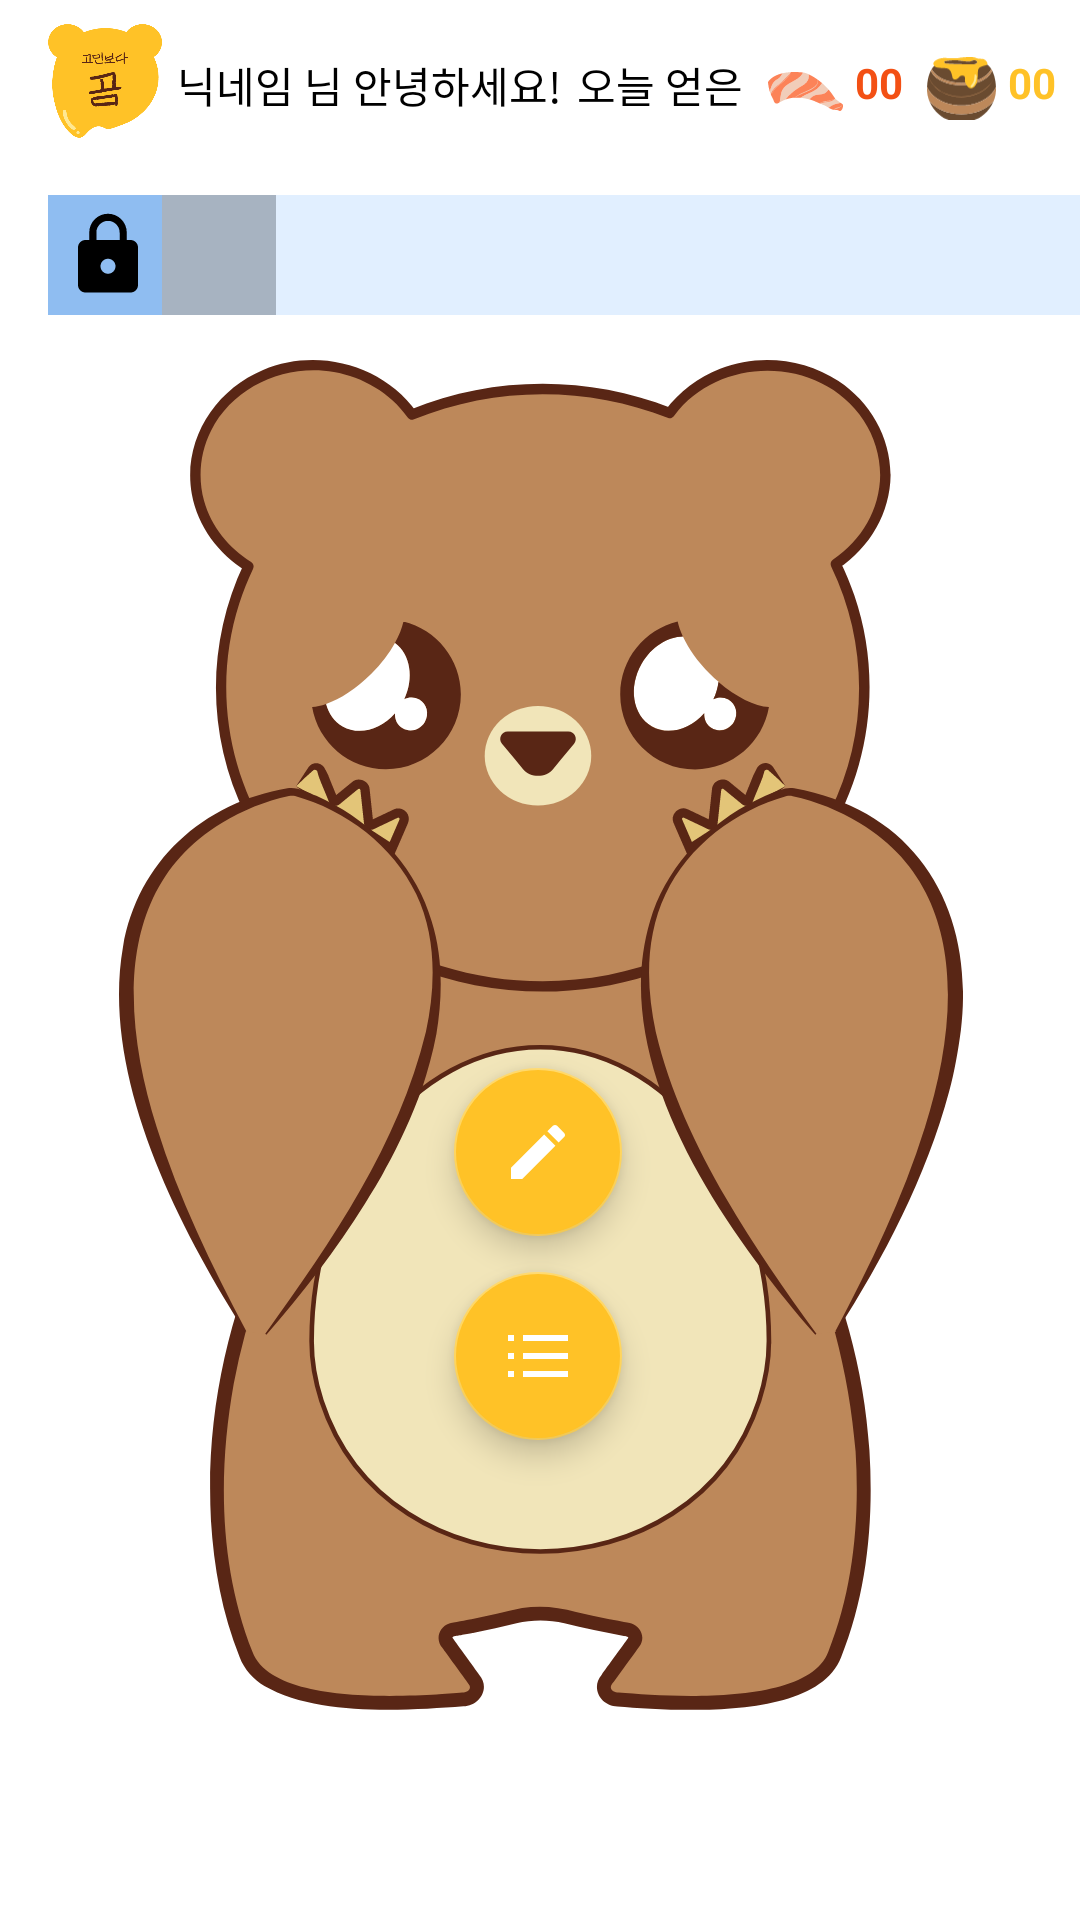

Here is an Android app screen rendered from its layout file. Give the layout XML and the strings, colors and styles it references.
<!-- AndroidManifest.xml: application theme Theme.VFT -->
<!-- res/layout/fragment_home.xml -->
<?xml version="1.0" encoding="utf-8"?>
<androidx.constraintlayout.widget.ConstraintLayout xmlns:android="http://schemas.android.com/apk/res/android"
    xmlns:app="http://schemas.android.com/apk/res-auto"
    xmlns:tools="http://schemas.android.com/tools"
    android:layout_width="match_parent"
    android:layout_height="match_parent"
    tools:context=".LoginActivity">

    <ImageView
        android:id="@+id/logo"
        android:layout_width="38dp"
        android:layout_height="38dp"
        android:layout_marginStart="16dp"
        android:layout_marginTop="8dp"
        android:src="@drawable/logo_origin"
        app:layout_constraintStart_toStartOf="parent"
        app:layout_constraintTop_toTopOf="parent" />

    <TextView
        android:id="@+id/nickName"
        android:layout_width="wrap_content"
        android:layout_height="wrap_content"
        android:layout_marginStart="5dp"
        android:layout_marginTop="18dp"
        android:text="닉네임"
        android:textColor="@color/black"
        app:layout_constraintStart_toEndOf="@+id/logo"
        app:layout_constraintTop_toTopOf="parent" />

    <TextView
        android:layout_width="wrap_content"
        android:layout_height="wrap_content"
        android:layout_marginTop="18dp"
        android:text=" 님 안녕하세요!"
        android:textColor="@color/black"
        app:layout_constraintStart_toEndOf="@+id/nickName"
        app:layout_constraintTop_toTopOf="parent" />

    <TextView
        android:layout_width="wrap_content"
        android:layout_height="wrap_content"
        android:text="오늘 얻은 "
        android:textColor="@color/black"
        android:layout_marginTop="18dp"
        android:layout_marginEnd="5dp"
        app:layout_constraintEnd_toStartOf="@id/salmonIcon"
        app:layout_constraintTop_toTopOf="parent"/>

    <ImageView
        android:id="@+id/salmonIcon"
        android:layout_width="25dp"
        android:layout_height="25dp"
        android:layout_marginTop="18dp"
        android:layout_marginRight="4dp"
        android:src="@drawable/ic_salmon"
        app:layout_constraintEnd_toStartOf="@id/daySalmon"
        app:layout_constraintTop_toTopOf="parent" />

    <TextView
        android:id="@+id/daySalmon"
        android:layout_width="wrap_content"
        android:layout_height="wrap_content"
        android:layout_marginTop="18dp"
        android:layout_marginEnd="8dp"
        android:text="00"
        android:textColor="@color/salmon_900"
        android:textStyle="bold"
        app:layout_constraintEnd_toStartOf="@id/honeyIcon"
        app:layout_constraintTop_toTopOf="parent" />

    <ImageView
        android:id="@+id/honeyIcon"
        android:layout_width="23dp"
        android:layout_height="23dp"
        android:layout_marginTop="18dp"
        android:layout_marginRight="4dp"
        android:src="@drawable/ic_honey"
        app:layout_constraintEnd_toStartOf="@id/dayHoney"
        app:layout_constraintTop_toTopOf="parent" />

    <TextView
        android:id="@+id/dayHoney"
        android:layout_width="wrap_content"
        android:layout_height="wrap_content"
        android:layout_marginTop="18dp"
        android:layout_marginEnd="8dp"
        android:text="00"
        android:textColor="@color/honey_700"
        android:textStyle="bold"
        app:layout_constraintEnd_toEndOf="parent"
        app:layout_constraintTop_toTopOf="parent" />

    <ProgressBar
        android:id="@+id/progress"
        style="?android:attr/progressBarStyleHorizontal"
        android:layout_width="380dp"
        android:layout_height="40dp"
        android:layout_marginStart="16dp"
        android:layout_marginBottom="15dp"
        android:max="100"
        android:progress="10"
        android:secondaryProgress="20"
        android:progressDrawable="@drawable/progressbar"
        app:layout_constraintBottom_toTopOf="@+id/mainImg"
        app:layout_constraintStart_toStartOf="parent" />

    <ImageView
        android:id="@+id/lockIcon"
        android:layout_width="30dp"
        android:layout_height="30dp"
        android:layout_margin="5dp"
        android:src="@drawable/ic_baseline_lock_24"
        app:layout_constraintTop_toTopOf="@+id/progress"
        app:layout_constraintStart_toStartOf="@+id/progress"
        app:tint="@color/black" />

    <TextView
        android:id="@+id/dayGrowth"
        android:layout_width="wrap_content"
        android:layout_height="wrap_content"
        android:layout_marginEnd="20dp"
        android:text="0"
        android:textStyle="bold"
        android:textColor="@color/black"
        app:layout_constraintBottom_toBottomOf="@+id/progress"
        app:layout_constraintEnd_toEndOf="@+id/progress"
        app:layout_constraintTop_toTopOf="@+id/progress" />

    <ImageView
        android:id="@+id/mainImg"
        android:layout_width="376dp"
        android:layout_height="450dp"
        android:layout_marginTop="120dp"
        android:src="@drawable/ic_scr_bear12"
        app:layout_constraintEnd_toEndOf="parent"
        app:layout_constraintStart_toStartOf="parent"
        app:layout_constraintTop_toTopOf="parent" />

    <com.google.android.material.floatingactionbutton.FloatingActionButton
        android:id="@+id/writeBtn"
        android:layout_width="wrap_content"
        android:layout_height="wrap_content"
        android:layout_marginBottom="228dp"
        android:backgroundTint="@color/honey_700"
        android:clickable="true"
        app:layout_constraintBottom_toBottomOf="parent"
        app:layout_constraintEnd_toEndOf="parent"
        app:layout_constraintHorizontal_bias="0.498"
        app:layout_constraintStart_toStartOf="parent"
        app:srcCompat="@drawable/ic_pencil"
        app:tint="@color/white" />

    <com.google.android.material.floatingactionbutton.FloatingActionButton
        android:id="@+id/listBtn"
        android:layout_width="wrap_content"
        android:layout_height="wrap_content"
        android:layout_marginBottom="160dp"
        android:backgroundTint="@color/honey_700"
        android:clickable="true"
        app:layout_constraintBottom_toBottomOf="parent"
        app:layout_constraintEnd_toEndOf="parent"
        app:layout_constraintHorizontal_bias="0.498"
        app:layout_constraintStart_toStartOf="parent"
        app:srcCompat="@drawable/ic_list"
        app:tint="@color/white" />


</androidx.constraintlayout.widget.ConstraintLayout>
<!-- resources referenced by this layout -->
<resources>
  <color name="black">#FF000000</color>
  <color name="honey_700">#FFFFC227</color>
  <color name="salmon_900">#FFF35014</color>
  <color name="white">#FFFFFFFF</color>
  <!-- drawable ic_baseline_lock_24 (drawable) -->
  <vector xmlns:android="http://schemas.android.com/apk/res/android"
      android:width="24dp"
      android:height="24dp"
      android:viewportWidth="24"
      android:viewportHeight="24">
    <path
        android:fillColor="@color/gray_800"
        android:pathData="M18,8h-1L17,6c0,-2.76 -2.24,-5 -5,-5S7,3.24 7,6v2L6,8c-1.1,0 -2,0.9 -2,2v10c0,1.1 0.9,2 2,2h12c1.1,0 2,-0.9 2,-2L20,10c0,-1.1 -0.9,-2 -2,-2zM12,17c-1.1,0 -2,-0.9 -2,-2s0.9,-2 2,-2 2,0.9 2,2 -0.9,2 -2,2zM15.1,8L8.9,8L8.9,6c0,-1.71 1.39,-3.1 3.1,-3.1 1.71,0 3.1,1.39 3.1,3.1v2z"/>
  </vector>
  <!-- drawable ic_honey: png bitmap (drawable, 2113 bytes) -->
  <!-- drawable ic_list (drawable-v24) -->
  <vector xmlns:android="http://schemas.android.com/apk/res/android"
      android:width="20dp"
      android:height="20dp"
      android:viewportWidth="20"
      android:viewportHeight="20">
    <path
        android:pathData="M1.6667,15.8367H3.3367V14.1667H1.6667V15.8367ZM5.8334,15.8334H18.3334V14.1667H5.8334V15.8334ZM1.6667,10.8367H3.3367V9.1667H1.6667V10.8367ZM5.8334,10.8334H18.3334V9.1667H5.8334V10.8334ZM1.6667,5.8368H3.3367V4.1667H1.6667V5.8368ZM5.8334,5.8334H18.3334V4.1667H5.8334V5.8334Z"
        android:fillColor="#ffffff"/>
  </vector>
  <!-- drawable ic_pencil (drawable-v24) -->
  <vector xmlns:android="http://schemas.android.com/apk/res/android"
      android:width="20dp"
      android:height="20dp"
      android:viewportWidth="20"
      android:viewportHeight="20">
    <path
        android:pathData="M17.2583,5.8665C17.5833,5.5416 17.5833,4.9999 17.2583,4.6915L15.3083,2.7415C15,2.4165 14.4583,2.4165 14.1333,2.7415L12.6,4.2666L15.725,7.3916M2.5,14.3749V17.4999H5.625L14.8417,8.2749L11.7167,5.1499L2.5,14.3749Z"
        android:fillColor="#ffffff"/>
  </vector>
  <!-- drawable ic_salmon: png bitmap (drawable, 3470 bytes) -->
  <!-- drawable ic_scr_bear12: vector/xml drawable (drawable-v24, 12195 chars, omitted) -->
  <!-- drawable logo_origin: png bitmap (drawable-v24, 15273 bytes) -->
  <!-- drawable progressbar (drawable) -->
  <?xml version="1.0" encoding="utf-8"?>
  <layer-list xmlns:android="http://schemas.android.com/apk/res/android">
  
      
      <item android:id="@android:id/background">
          <shape>
              <solid android:color="#E1EFFF" />
          </shape>
      </item>
  
      
      <item android:id="@android:id/secondaryProgress">
          <scale
              android:scaleWidth="100%">
              <shape>
                  <solid android:color="#A7B3C1" />
              </shape>
          </scale>
      </item>
  
      
      <item android:id="@android:id/progress">
          <scale
              android:scaleWidth="100%">
              <shape>
                  <solid android:color="#8FBDF1" />
              </shape>
          </scale>
      </item>
  </layer-list>
  <style name="Theme.VFT" parent="Theme.MaterialComponents.DayNight.NoActionBar">
          
          <item name="colorPrimary">@color/salmon_700</item>
          <item name="colorPrimaryVariant">@color/salmon_500</item>
          <item name="colorOnPrimary">@color/white</item>
          
          <item name="colorSecondary">@color/honey_500</item>
          <item name="colorSecondaryVariant">@color/honey_700</item>
          <item name="colorOnSecondary">@color/black</item>
          
          <item name="android:statusBarColor" tools:targetApi="l">?attr/colorPrimaryVariant</item>
          
      </style>
  <color name="gray_800">#FF4C4C4C</color>
  <color name="salmon_700">#FFFC8358</color>
  <color name="salmon_500">#FFF7A888</color>
  <color name="honey_500">#FFFFD55D</color>
</resources>
